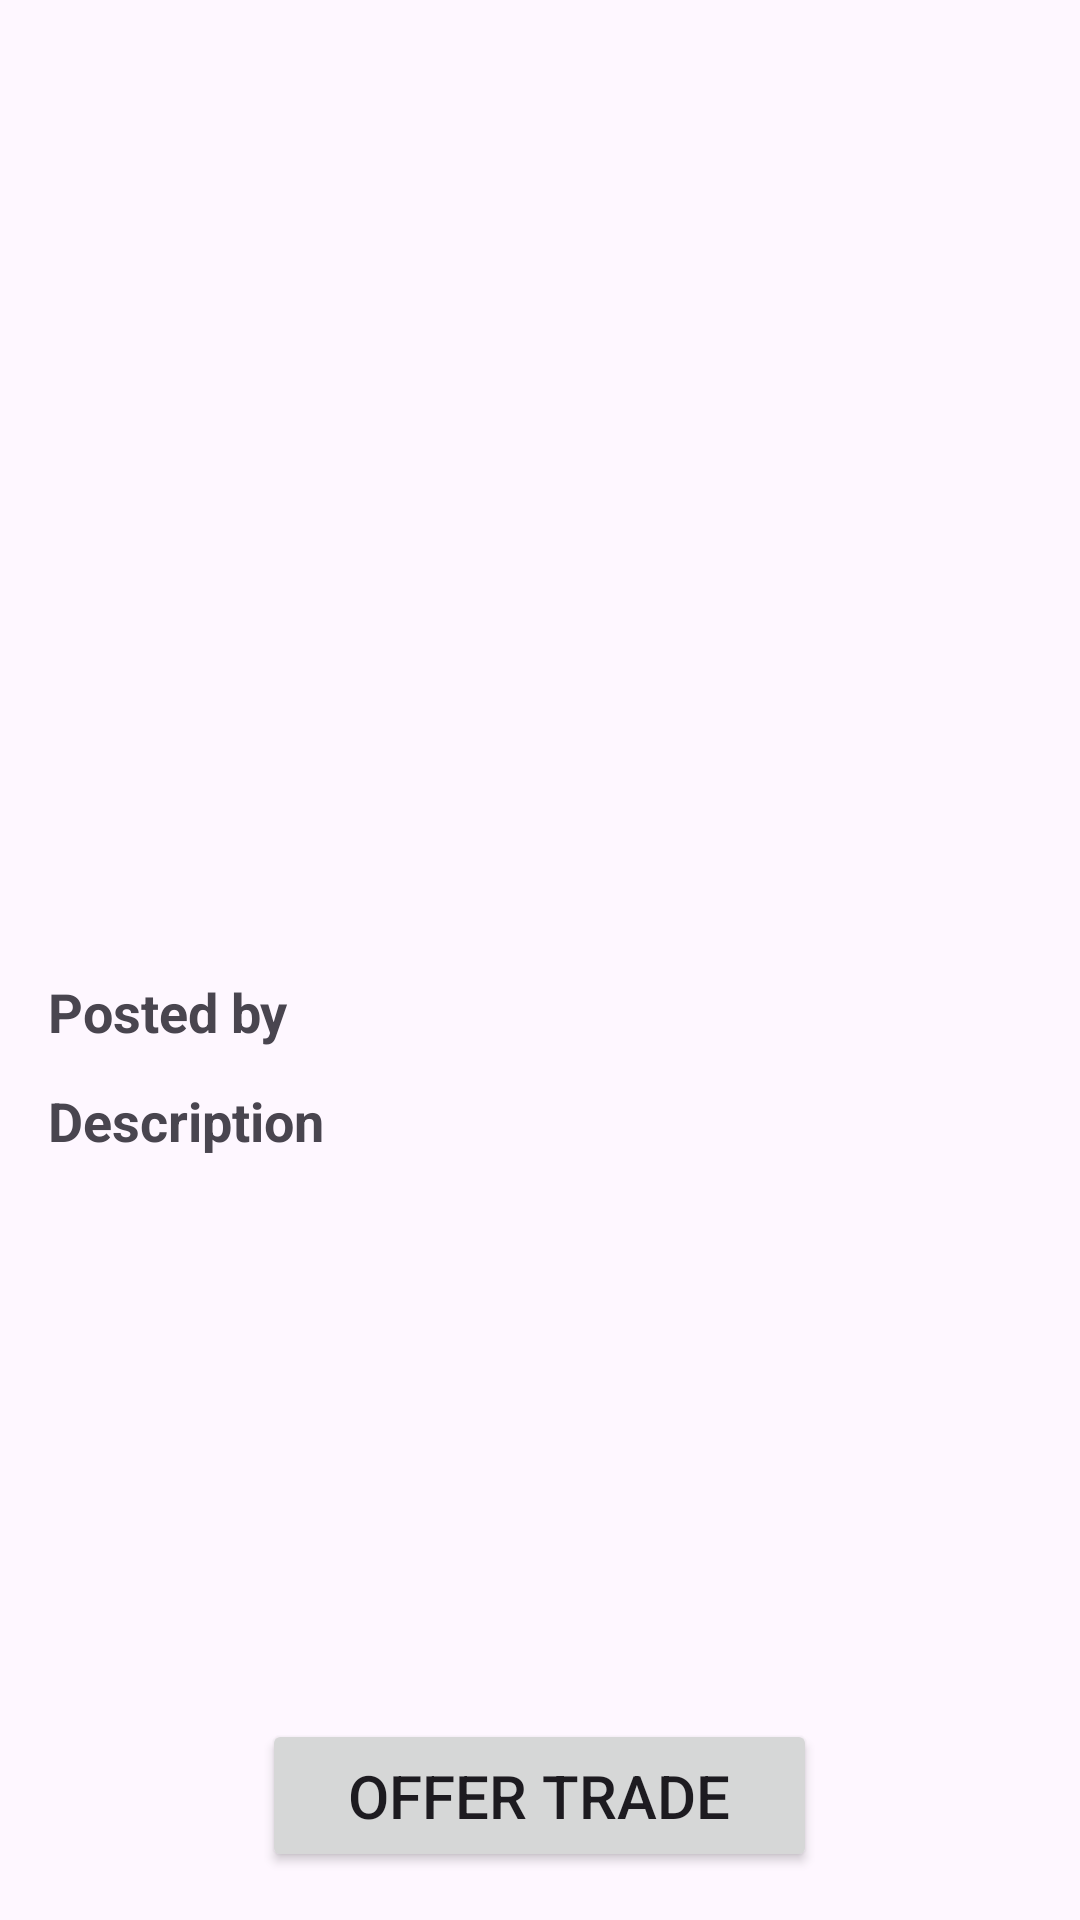

Android layout source for this screen:
<!-- AndroidManifest.xml: application theme Theme.BarterBuddy -->
<!-- res/layout/activity_public_item_detail_page.xml -->
<?xml version="1.0" encoding="utf-8"?>
<LinearLayout xmlns:android="http://schemas.android.com/apk/res/android"
    xmlns:app="http://schemas.android.com/apk/res-auto"
    xmlns:tools="http://schemas.android.com/tools"
    android:layout_width="match_parent"
    android:layout_height="match_parent"
    android:gravity="center_horizontal"
    android:orientation="vertical"
    android:padding="16dp"
    tools:context=".activities.UserItemDetailPage">

    <com.google.android.material.imageview.ShapeableImageView
        android:id="@+id/item_image_view"
        android:layout_width="wrap_content"
        android:layout_height="250dp"
        android:layout_marginBottom="12dp"
        android:layout_weight="0"
        android:adjustViewBounds="true"
        android:background="@color/light_gray"
        android:scaleType="fitCenter"
        app:shapeAppearanceOverlay="@style/roundimageview" />

    <LinearLayout
        android:layout_width="match_parent"
        android:layout_height="wrap_content"
        android:layout_weight="1"
        android:orientation="vertical">

        <TextView
            android:id="@+id/item_title_text_view"
            android:layout_width="wrap_content"
            android:layout_height="wrap_content"
            android:layout_marginBottom="12dp"
            android:text=""
            android:textSize="26sp"
            android:textStyle="bold" />

        <LinearLayout
            android:layout_width="match_parent"
            android:layout_height="wrap_content"
            android:layout_marginBottom="12dp"
            android:orientation="horizontal">

            <TextView
                android:layout_width="wrap_content"
                android:layout_height="wrap_content"
                android:text="@string/posted_by"
                android:textSize="18sp"
                android:textStyle="bold" />

            <TextView
                android:id="@+id/username_text_view"
                android:layout_width="wrap_content"
                android:layout_height="wrap_content"
                android:text=""
                android:textColor="@color/peach"
                android:textSize="18sp"
                android:textStyle="bold" />

        </LinearLayout>

        <TextView
            android:layout_width="wrap_content"
            android:layout_height="wrap_content"
            android:layout_marginBottom="8dp"
            android:text="@string/description"
            android:textSize="18sp"
            android:textStyle="bold" />

        <TextView
            android:id="@+id/description_text_view"
            android:layout_width="wrap_content"
            android:layout_height="wrap_content"
            android:layout_marginBottom="16dp"
            android:text=""
            android:textSize="18sp" />

    </LinearLayout>

    <LinearLayout
        android:layout_width="match_parent"
        android:layout_height="wrap_content"
        android:gravity="center">

        <Button
            android:id="@+id/offer_trade_button"
            android:layout_width="185dp"
            android:layout_height="wrap_content"
            android:padding="12dp"
            android:text="@string/offer_trade"
            android:textSize="20sp" />

    </LinearLayout>

</LinearLayout>
<!-- resources referenced by this layout -->
<resources>
  <color name="light_gray">#E5E5E5</color>
  <color name="peach">#f2886d</color>
  <string name="description">Description</string>
  <string name="offer_trade">Offer Trade</string>
  <string name="posted_by">Posted by\ </string>
  <style name="roundimageview" parent="">
  
          <item name="cornerFamily">rounded</item>
          <item name="cornerSize">20dp</item>
          <item name="color">@color/white</item>
      </style>
  <style name="Theme.BarterBuddy" parent="Base.Theme.BarterBuddy" />
  <color name="white">#FFFFFFFF</color>
  <style name="Base.Theme.BarterBuddy" parent="Theme.Material3.DayNight.NoActionBar">
          
          
          <item name="colorPrimary">@color/peach</item>
      </style>
</resources>
